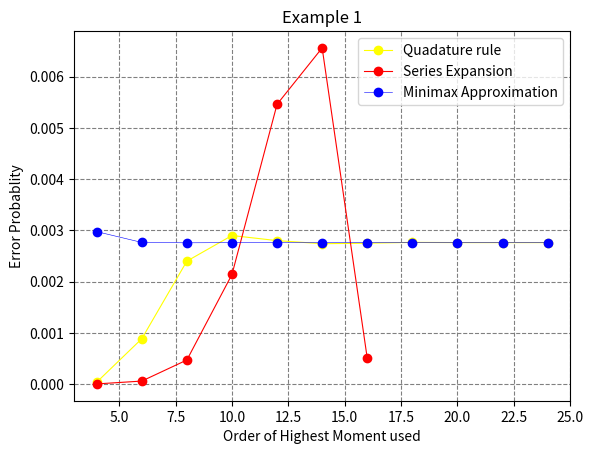

Write Python code to recreate this figure.
import numpy as np
import matplotlib.pyplot as plt

#Quadture rule
dataqr = np.array([
    [4 , 3.77E-5],
    [6 , 8.86E-4],
    [8 , 2.4E-3],
    [10, 2.9E-3],
    [12, 2.8E-3],
    [14, 2.74E-3],
    [16, 2.75E-3],
    [18, 2.766E-3],
    [20, 2.7617E-3],
    [22, 2.7615E-3],
    [24, 2.76164E-3],
])
  
# x and y values
x1, y1 = dataqr.T
  
# plotting the points 
plt.plot(x1, y1, '-o', color ="yellow", linewidth=0.8,label = "Quadature rule")

#Series Expansion
datase = np.array([
    [4 , 4.2E-6],
    [6 , 5.98E-5],
    [8 , 4.71E-4],
    [10, 2.14E-3],
    [12, 5.46E-3],
    [14, 6.56E-3],
    [16, 5.06E-4],
])
  
# x and y values
x2, y2 = datase.T
  
# plotting the points 
plt.plot(x2, y2, '-o', color ="red", linewidth=0.8,label = "Series Expansion")

#Minimax Approximation
datama = np.array([
    [4 , 2.9758E-3],
    [6 , 2.7650E-3],
    [8 , 2.7573E-3],
    [10, 2.7610E-3],
    [12, 2.7610E-3],
    [14, 2.761446E-3],
    [16, 2.761442E-3],
    [18, 2.761425E-3],
    [20, 2.761425E-3],
    [22, 2.761425E-3],
    [24, 2.761425E-3],
])
  
# x and y values
x3, y3 = datama.T
  
# plotting the points 
plt.plot(x3, y3, '-o', color ="blue", linewidth=0.4,label = "Minimax Approximation")
  
# naming the x axis
plt.xlabel('Order of Highest Moment used')
# naming the y axis
plt.ylabel('Error Probablity')
  
# giving a title to my graph
plt.title('Example 1')

# plotting
plt.grid(color='grey', ls='--')
plt.legend()
plt.show()